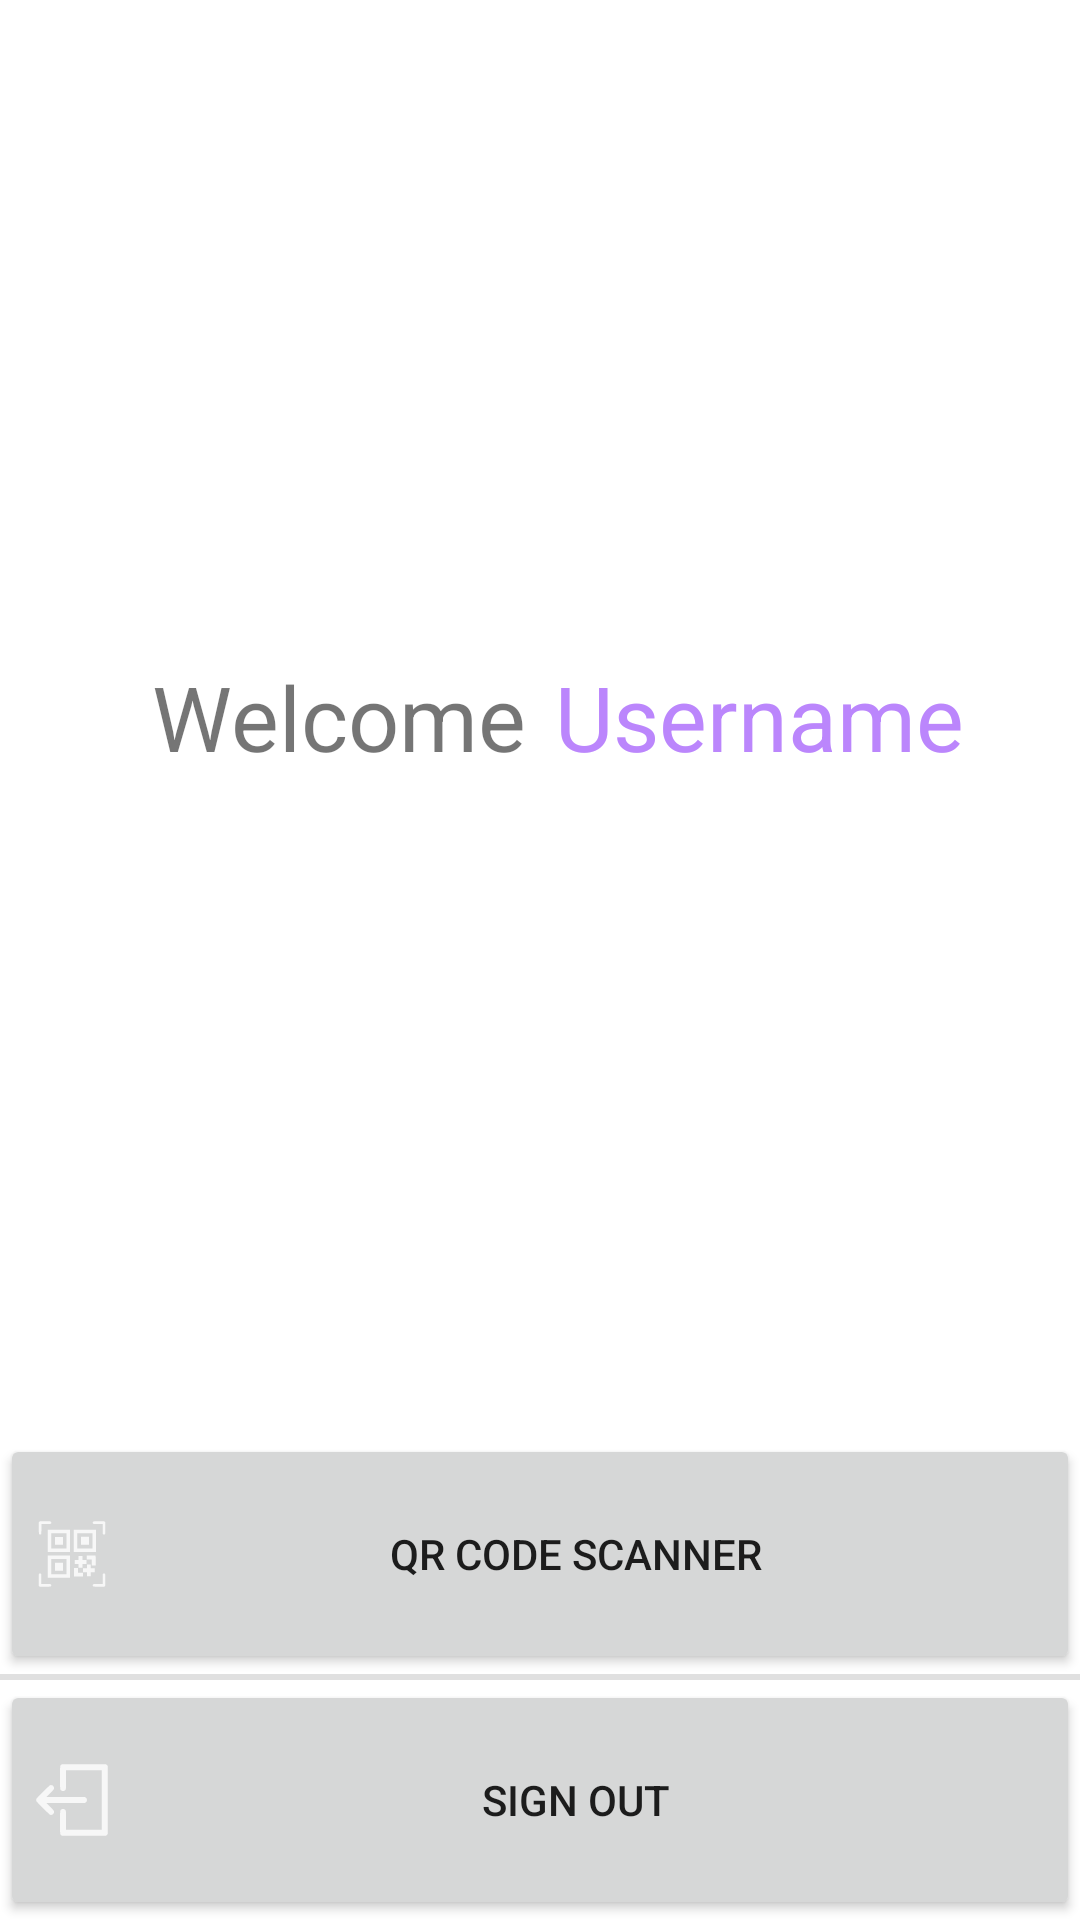

Produce the Android XML layout that renders to this screen, including the resource entries it uses.
<!-- AndroidManifest.xml: application theme Theme.Asfalis_mobile -->
<!-- res/layout/activity_home.xml -->
<?xml version="1.0" encoding="utf-8"?>
<RelativeLayout xmlns:android="http://schemas.android.com/apk/res/android"
    xmlns:app="http://schemas.android.com/apk/res-auto"
    android:layout_width="match_parent"
    android:layout_height="match_parent">

    <LinearLayout
        android:id="@+id/linearLayout1"
        android:layout_width="match_parent"
        android:layout_height="match_parent"
        android:layout_above="@id/btnQRScanner"
        android:layout_marginBottom="0dp">

        <TextView
            android:id="@+id/tvWelcomeHome"
            android:layout_width="0dp"
            android:layout_height="match_parent"
            android:layout_marginTop="0dp"
            android:layout_weight="1"
            android:gravity="center|right"
            android:paddingRight="5dp"
            android:text="Welcome"
            android:textSize="30sp" />

        <TextView
            android:id="@+id/tvUsername"
            android:layout_width="0dp"
            android:layout_height="match_parent"
            android:layout_marginTop="0dp"
            android:layout_weight="1"
            android:gravity="center|left"
            android:paddingLeft="5dp"
            android:text="Username"
            android:textColor="@color/purple_200"
            android:textSize="30sp" />

    </LinearLayout>

    <Button
        android:id="@+id/btnQRScanner"
        android:layout_width="match_parent"
        android:layout_height="80dp"
        android:layout_above="@id/divider1"
        android:drawableLeft="@drawable/qr_code"
        android:insetTop="0dp"
        android:insetBottom="0dp"
        android:text="@string/qr_scanner"
        android:textAlignment="inherit"
        app:cornerRadius="0sp" />

    <View
        android:id="@+id/divider1"
        android:layout_width="match_parent"
        android:layout_height="2dp"
        android:layout_above="@id/btnSignout"
        android:background="?android:attr/listDivider" />

    <Button
        android:id="@+id/btnSignout"
        android:layout_width="match_parent"
        android:layout_height="80dp"
        android:layout_alignParentBottom="true"
        android:drawableLeft="@drawable/signout"
        android:insetTop="0dp"
        android:insetBottom="0dp"
        android:text="@string/sign_out"
        android:textAlignment="inherit"
        app:cornerRadius="0sp" />


</RelativeLayout>
<!-- resources referenced by this layout -->
<resources>
  <!-- drawable qr_code: vector/xml drawable (drawable-anydpi, 4615 chars, omitted) -->
  <!-- drawable signout (drawable-anydpi) -->
  <vector xmlns:android="http://schemas.android.com/apk/res/android"
      android:width="24dp"
      android:height="24dp"
      android:viewportWidth="24"
      android:viewportHeight="24"
      android:tint="#FFFFFF"
      android:alpha="0.8">
    <group android:scaleX="0.046692606"
        android:scaleY="0.046692606">
      <path
          android:pathData="M184.7,2.5c-5,1.7 -8.5,5 -10.8,10 -1.8,3.8 -1.9,8.3 -1.9,84.5 0,76 0.1,80.7 1.9,84.5 6.9,15.4 31.3,15.4 38.2,-0 1.7,-3.7 1.9,-8.2 1.9,-70.8l0,-66.7 128,-0 128,-0 0,213 0,213 -128,-0 -128,-0 0,-66.8c0,-62.5 -0.2,-67 -1.9,-70.7 -6.9,-15.4 -31.3,-15.4 -38.2,-0 -1.8,3.8 -1.9,8.5 -1.9,84.5 0,76 0.1,80.7 1.9,84.5 2.2,5 6.9,9.1 11.9,10.5 5.8,1.6 308.2,1.4 313.6,-0.2 5.2,-1.6 10.8,-7.2 12.4,-12.4 1.7,-5.8 1.8,-479.4 0,-484.5 -1.9,-5.7 -4.9,-9 -10.2,-11.5l-5.1,-2.4 -154,0.1c-127.8,-0 -154.7,0.2 -157.8,1.4z"
          android:fillColor="#000000"
          android:strokeColor="#00000000"/>
      <path
          android:pathData="M101.5,151.2c-3.4,0.9 -11,8 -50.5,47.2 -25.6,25.3 -47.3,47.7 -48.2,49.6 -2.3,4.6 -2.3,13.4 0,18 2,4.2 91.4,93.1 95.7,95.3 5.2,2.6 9.2,2.9 14.7,1.3 8.9,-2.6 15.8,-11.5 15.8,-20.3 -0.1,-7.9 -2.9,-11.6 -29.8,-38.6l-25.6,-25.7 137.5,-0 137.6,-0 4.4,-2.3c2.9,-1.5 5.4,-4 7.4,-7.1 2.5,-4.1 2.9,-5.8 2.9,-11.6 0,-5.8 -0.4,-7.5 -2.9,-11.6 -2,-3.1 -4.5,-5.6 -7.4,-7.1l-4.4,-2.3 -137.6,-0 -137.5,-0 25.6,-25.8c26.9,-26.9 29.7,-30.6 29.8,-38.5 0,-7 -5.4,-15.7 -12,-19.2 -3.7,-1.9 -10.9,-2.5 -15.5,-1.3z"
          android:fillColor="#000000"
          android:strokeColor="#00000000"/>
    </group>
  </vector>
  <string name="qr_scanner">QR Code Scanner</string>
  <string name="sign_out">Sign Out</string>
  <style name="Theme.Asfalis_mobile" parent="Theme.MaterialComponents.DayNight.DarkActionBar">
          
          <item name="colorPrimary">@color/purple_500</item>
          <item name="colorPrimaryVariant">@color/purple_700</item>
          <item name="colorOnPrimary">@color/white</item>
          
          <item name="colorSecondary">@color/teal_200</item>
          <item name="colorSecondaryVariant">@color/teal_700</item>
          <item name="colorOnSecondary">@color/black</item>
          
          <item name="android:statusBarColor" tools:targetApi="l">?attr/colorPrimaryVariant</item>
          
      </style>
  <!-- not gathered from this repository: default colours our renderer supplied (Android Studio template values) -->
  <color name="purple_200">#FFBB86FC</color>
  <color name="purple_500">#FF6200EE</color>
  <color name="purple_700">#FF3700B3</color>
  <color name="teal_200">#FF03DAC5</color>
  <color name="teal_700">#FF018786</color>
  <color name="black">#FF000000</color>
  <color name="white">#FFFFFFFF</color>
</resources>
